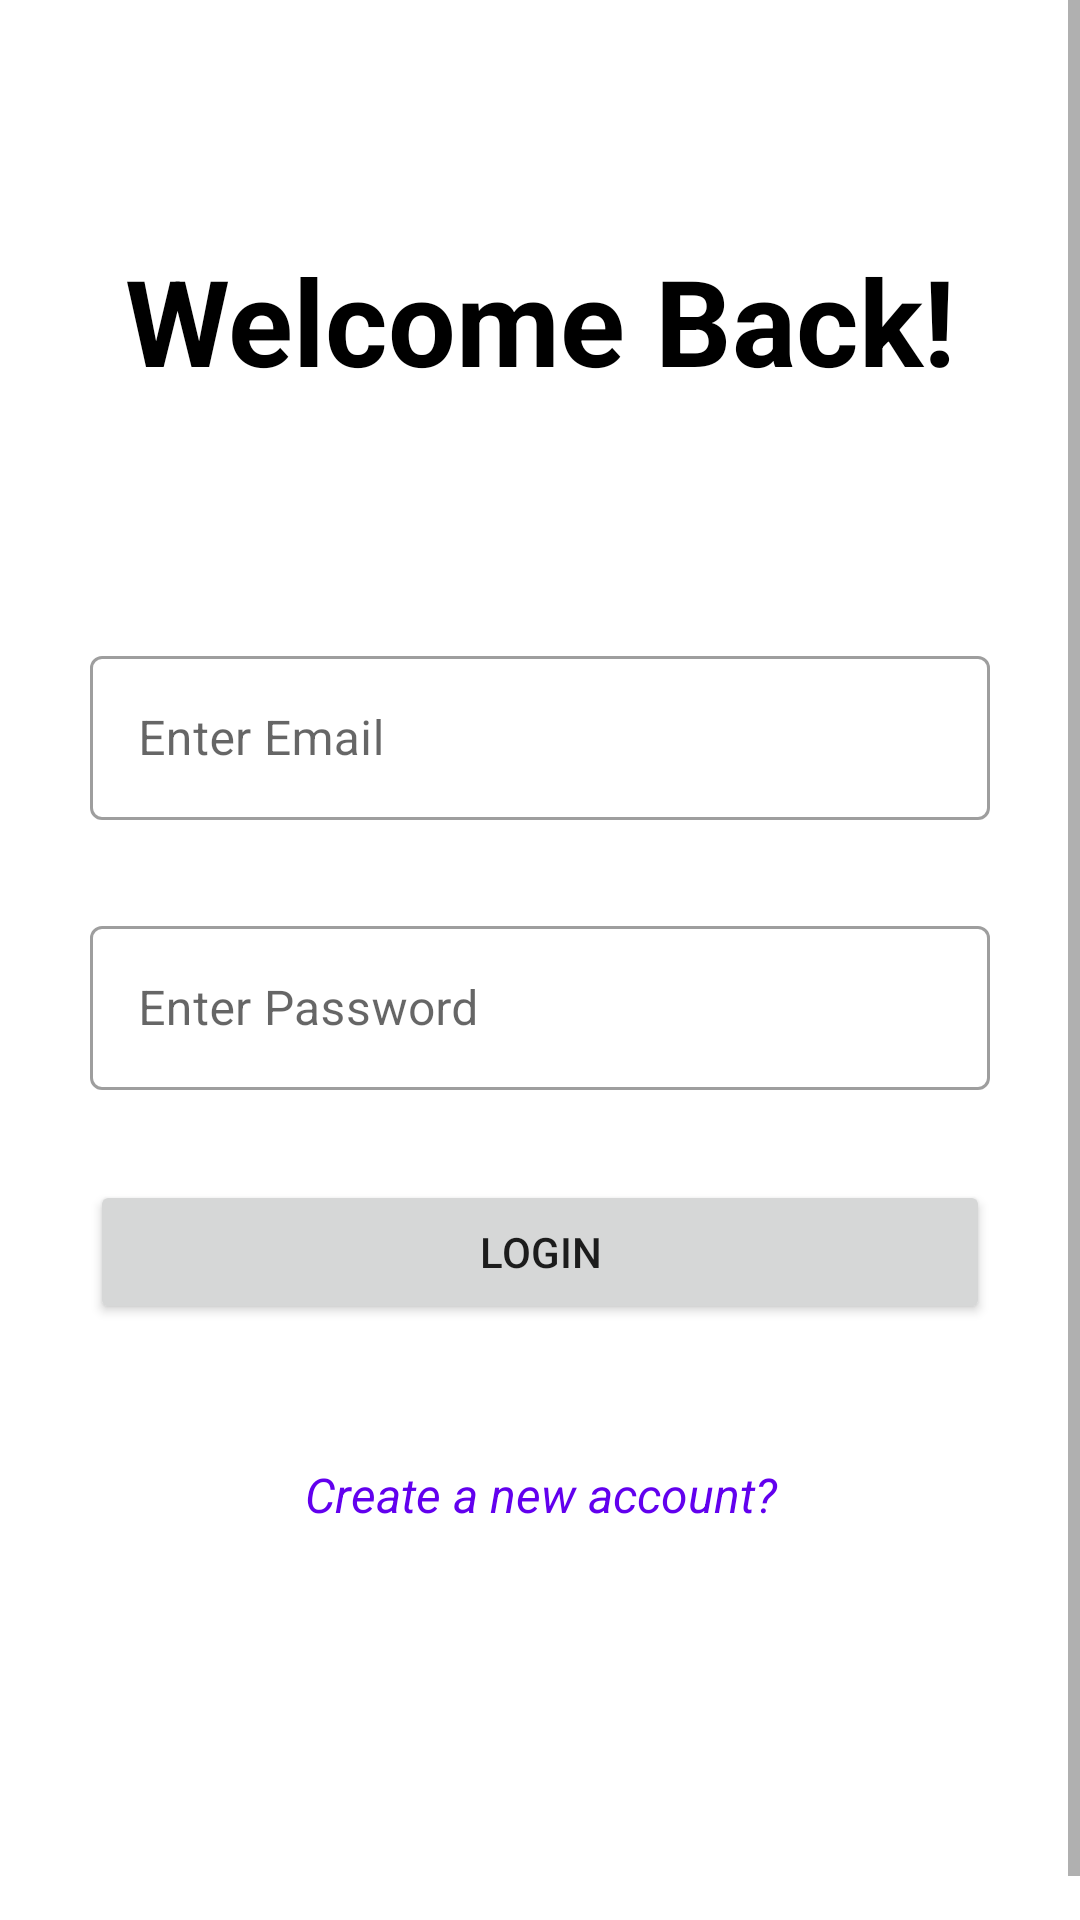

Produce the Android XML layout that renders to this screen, including the resource entries it uses.
<!-- AndroidManifest.xml: application theme Theme.GymBrov2 -->
<!-- res/layout/fragment_login.xml -->
<?xml version="1.0" encoding="utf-8"?>
<ScrollView xmlns:android="http://schemas.android.com/apk/res/android"
    xmlns:app="http://schemas.android.com/apk/res-auto"
    xmlns:tools="http://schemas.android.com/tools"
    android:layout_width="match_parent"
    android:layout_height="match_parent"
    tools:context=".fragment.LoginFragment">

    <androidx.constraintlayout.widget.ConstraintLayout
        android:layout_width="match_parent"
        android:layout_height="wrap_content">

        <TextView
            android:id="@+id/login_greeting"
            android:layout_width="match_parent"
            android:layout_height="wrap_content"
            android:layout_marginStart="30dp"
            android:layout_marginEnd="30dp"
            android:layout_marginTop="80dp"
            android:text="@string/welcome_back"
            android:textAlignment="center"
            android:textColor="@color/black"
            android:textSize="40sp"
            android:textStyle="bold"
            app:layout_constraintEnd_toEndOf="parent"
            app:layout_constraintStart_toStartOf="parent"
            app:layout_constraintTop_toTopOf="parent" />

        <LinearLayout
            android:id="@+id/linearLayout"
            android:layout_width="match_parent"
            android:layout_height="wrap_content"
            android:layout_marginTop="80dp"
            android:layout_marginBottom="80dp"
            android:orientation="vertical"
            app:layout_constraintTop_toBottomOf="@id/login_greeting"
            app:layout_constraintBottom_toBottomOf="parent"
            app:layout_constraintEnd_toEndOf="parent"
            app:layout_constraintStart_toStartOf="parent">

            <com.google.android.material.textfield.TextInputLayout
                android:id="@+id/login_til_email"
                app:startIconDrawable="@drawable/baseline_mail_outline_24_black"
                style="@style/Widget.MaterialComponents.TextInputLayout.OutlinedBox"
                android:layout_width="match_parent"
                android:layout_height="60dp"
                android:layout_marginStart="30dp"
                android:layout_marginEnd="30dp">

                <com.google.android.material.textfield.TextInputEditText
                    android:id="@+id/login_et_email"
                    android:layout_width="match_parent"
                    android:layout_height="match_parent"
                    android:hint="@string/enter_email" />

            </com.google.android.material.textfield.TextInputLayout>

            <com.google.android.material.textfield.TextInputLayout
                android:id="@+id/login_til_password"
                app:startIconDrawable="@drawable/baseline_lock_24_black"
                style="@style/Widget.MaterialComponents.TextInputLayout.OutlinedBox"
                android:layout_width="match_parent"
                android:layout_height="60dp"
                android:layout_marginStart="30dp"
                android:layout_marginTop="30dp"
                android:layout_marginEnd="30dp">

                <com.google.android.material.textfield.TextInputEditText
                    android:id="@+id/login_et_password"
                    android:layout_width="match_parent"
                    android:layout_height="match_parent"
                    android:inputType="textPassword"
                    android:hint="@string/enter_password" />

            </com.google.android.material.textfield.TextInputLayout>

            <Button
                android:id="@+id/btn_login"
                android:layout_width="match_parent"
                android:layout_height="wrap_content"
                android:layout_gravity="center"
                android:padding="12dp"
                android:layout_marginStart="30dp"
                android:layout_marginTop="30dp"
                android:layout_marginEnd="30dp"
                android:text="@string/login" />

            <TextView
                android:id="@+id/login_tv_signup"
                android:layout_width="match_parent"
                android:layout_height="wrap_content"
                android:padding="16dp"
                android:layout_marginStart="30dp"
                android:layout_marginTop="30dp"
                android:layout_marginEnd="30dp"
                android:layout_marginBottom="50dp"
                android:text="@string/create_a_new_account"
                android:textAlignment="center"
                android:textColor="@color/design_default_color_primary"
                android:textSize="16sp"
                android:textStyle="italic" />

        </LinearLayout>
    </androidx.constraintlayout.widget.ConstraintLayout>
</ScrollView>
<!-- resources referenced by this layout -->
<resources>
  <color name="black">#FF000000</color>
  <string name="create_a_new_account">Create a new account?</string>
  <string name="enter_email">Enter Email</string>
  <string name="enter_password">Enter Password</string>
  <string name="login">Login</string>
  <string name="welcome_back">Welcome Back!</string>
  <style name="Theme.GymBrov2" parent="Theme.MaterialComponents.DayNight.DarkActionBar">
          
          <item name="colorPrimary">@color/purple_500</item>
          <item name="colorPrimaryVariant">@color/purple_700</item>
          <item name="colorOnPrimary">@color/white</item>
          
          <item name="colorSecondary">@color/teal_200</item>
          <item name="colorSecondaryVariant">@color/teal_700</item>
          <item name="colorOnSecondary">@color/black</item>
          
          <item name="android:statusBarColor">?attr/colorPrimaryVariant</item>
          
      </style>
  <color name="purple_500">#FF6200EE</color>
  <color name="purple_700">#FF3700B3</color>
  <color name="white">#FFFFFFFF</color>
  <color name="teal_200">#FF03DAC5</color>
  <color name="teal_700">#FF018786</color>
</resources>
